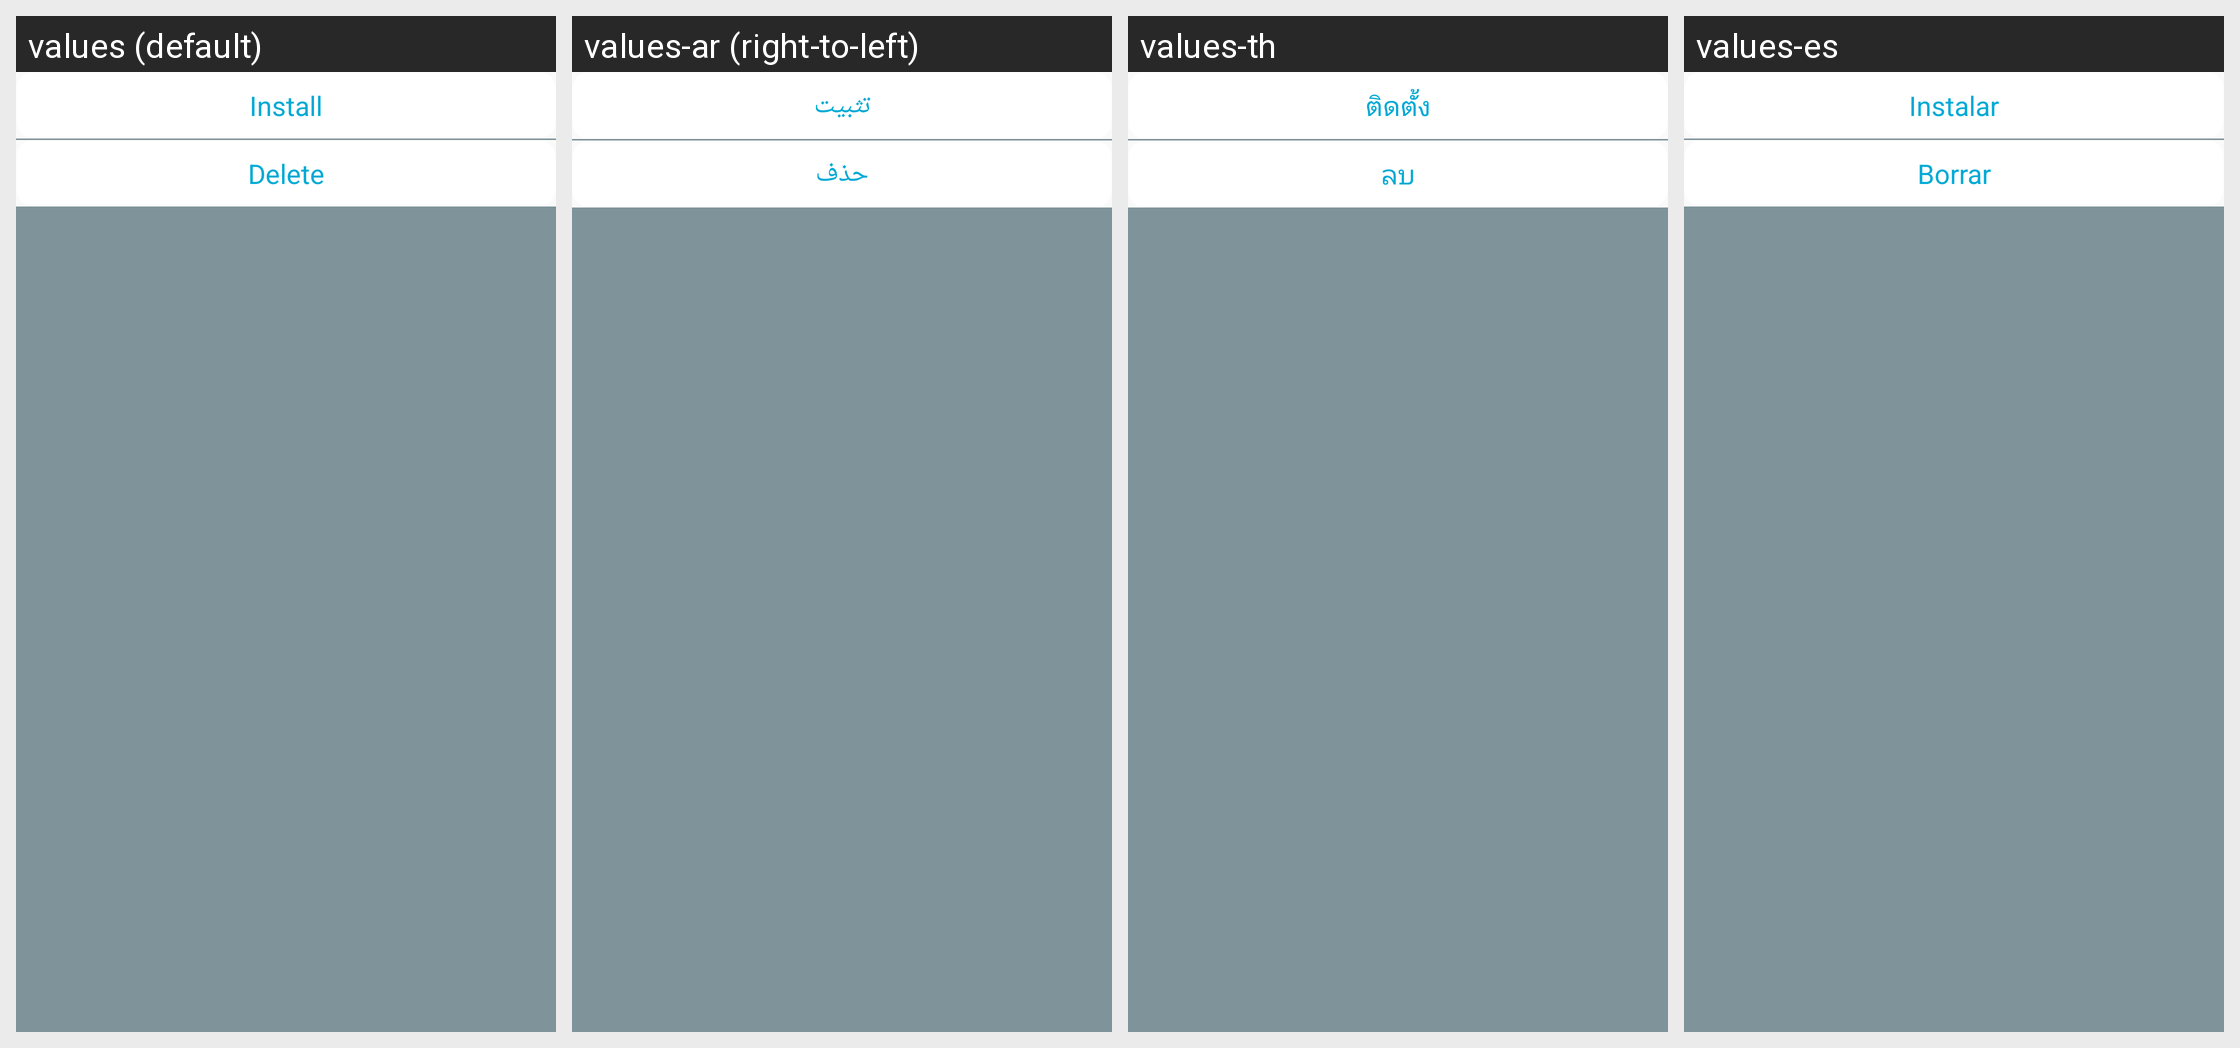

Translations of the strings shown on this Android screen, per locale in the grid:
Android screen res/layout/tv_apk_clicked_dialog.xml rendered under 4 locales, left to right: values (default), values-ar (right-to-left), values-th, values-es. Device: Nexus 5 (rendered at 1080×1920; each locale shown at half size, 540×960, under a caption strip naming it); theme AppThemeBar.
Other locales in the repository, not shown: values-af, values-am, values-as, values-az, values-be, values-bg, values-bn, values-bs, values-ca, values-ca-rES, values-cs, values-cs-rCZ, values-da, values-de, values-de-rDE, values-el, values-el-rGR, values-en, values-en-rCA, values-en-rGB, values-en-rIN, values-en-rXC, values-es-rUS, values-et, values-et-rEE, values-eu, values-fa, values-fi, values-fil, values-fr, values-fr-rCA, values-fr-rFR, values-gl, values-gu, values-hi, values-hi-rIN, values-hr, values-hu, values-hy, values-in, values-in-rID, values-is, values-it, values-it-rIT, values-iw, values-ja, values-ja-rJP, values-ka, values-kk, values-km, values-kn, values-ko, values-ko-rKR, values-ky, values-lo, values-lt, values-lt-rLT, values-lv, values-lv-rLV, values-mk, values-ml, values-mn, values-mr, values-ms, values-ms-rMY, values-mt, values-my, values-nb, values-ne, values-nl, values-nn-rNO, values-or, values-pa, values-pl, values-pl-rPL, values-pt, values-pt-rBR, values-pt-rPT, values-ro, values-ro-rRO, values-ru, values-ru-rRU, values-si, values-sk, values-sk-rSK, values-sl, values-sl-rSI, values-sq, values-sr, values-sv, values-sw, values-ta, values-te, values-tl, values-tr, values-tr-rTR, values-uk, values-ur, values-uz, values-vi, values-zh, values-zh-rCN, values-zh-rHK, values-zh-rTW, values-zu.
Strings drawn on this screen, with the default value and each locale's value (text and hints the layout hard-codes, and strings that could not be matched under every locale, appear in the picture but are not listed):

option_button_install
  values: Install
  values-ar: تثبيت
  values-th: ติดตั้ง
  values-es: Instalar

option_button_delete
  values: Delete
  values-ar: حذف
  values-th: ลบ
  values-es: Borrar
